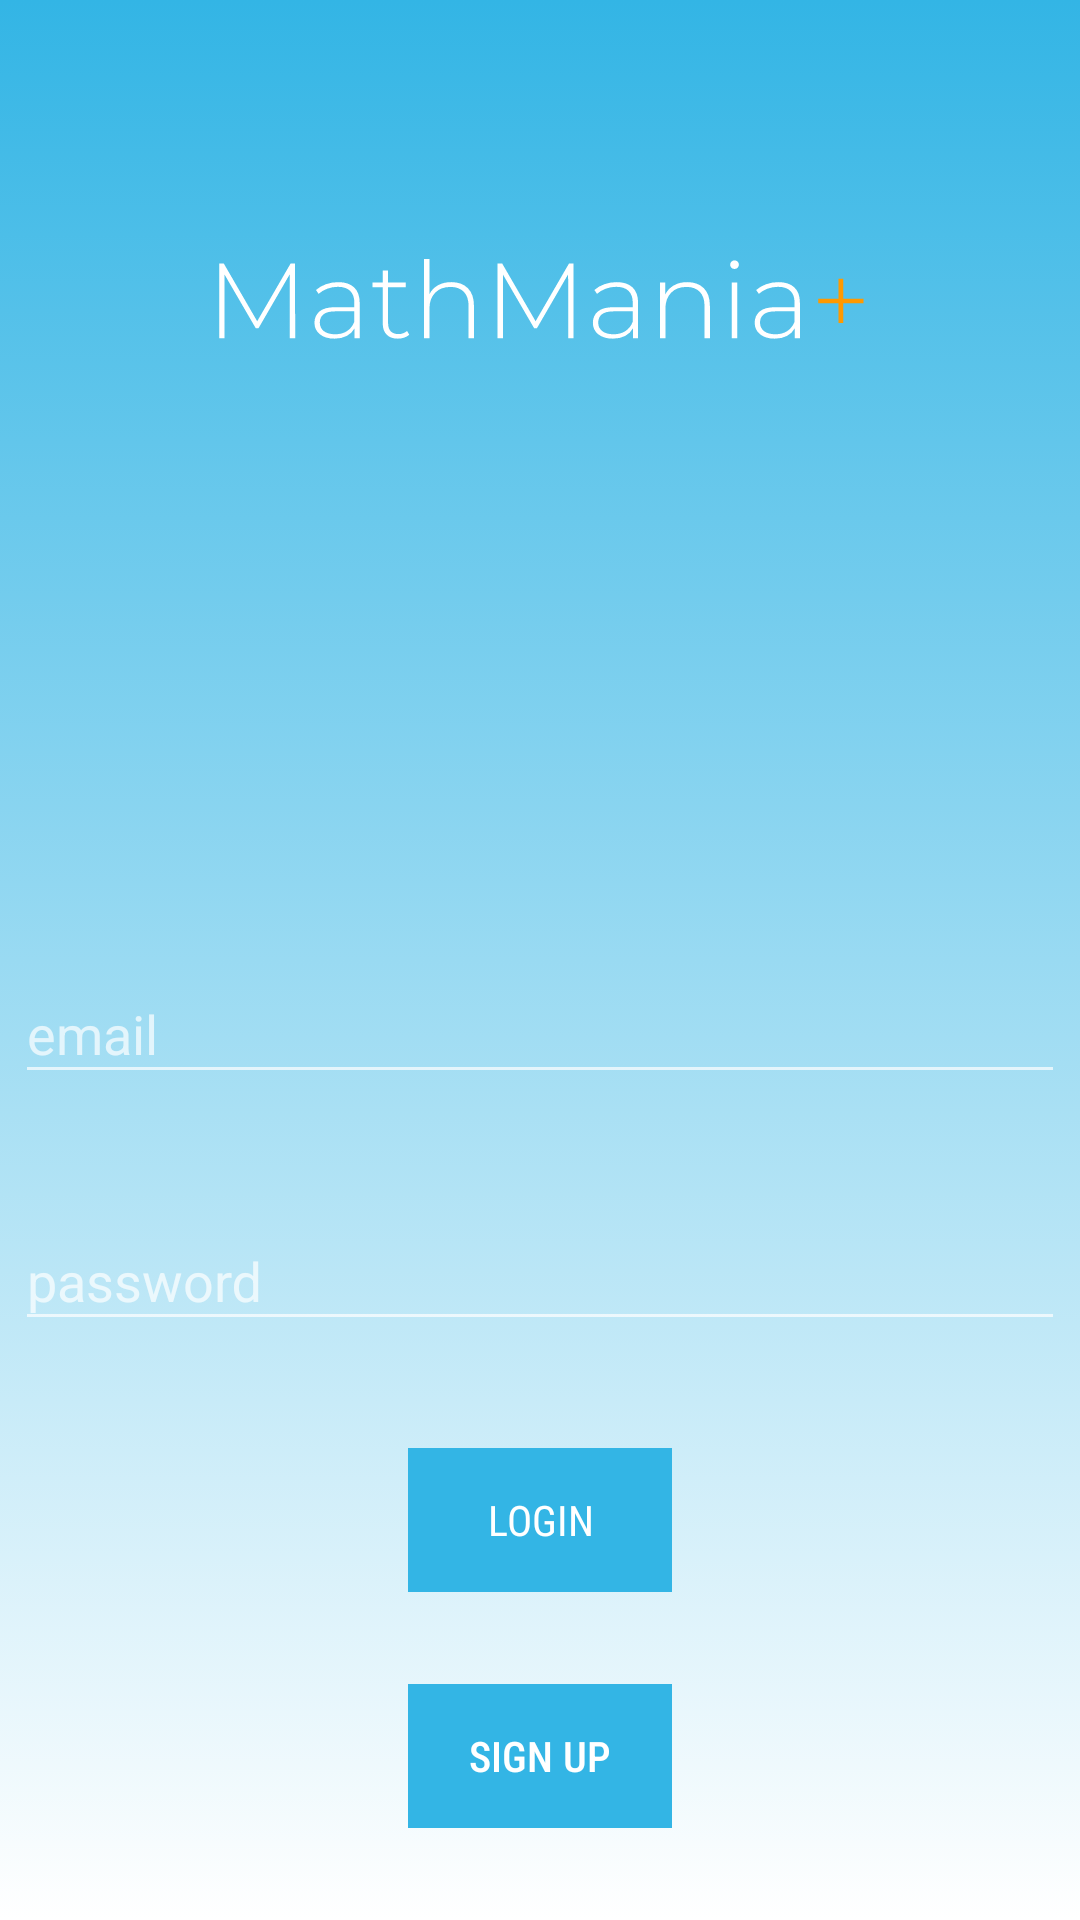

The Android layout XML behind this screen, and the referenced resources:
<!-- AndroidManifest.xml: application theme AppTheme -->
<!-- res/layout/activity_login.xml -->
<?xml version="1.0" encoding="utf-8"?>
<androidx.constraintlayout.widget.ConstraintLayout
    xmlns:android="http://schemas.android.com/apk/res/android"
    xmlns:app="http://schemas.android.com/apk/res-auto"
    xmlns:tools="http://schemas.android.com/tools"
    android:theme="@style/AppTheme"
    android:layout_width="match_parent"
    android:layout_height="match_parent"
    android:background="@drawable/rectangle"
    tools:context=".LoginActivity">
    <ImageView
        android:id="@+id/imageView"
        android:layout_width="match_parent"
        android:layout_height="200dp"
        android:background="@android:color/transparent"
        android:src="@drawable/iconmath2"
        app:layout_constraintEnd_toEndOf="parent"
        app:layout_constraintStart_toStartOf="parent"
        app:layout_constraintTop_toTopOf="parent" />

    <com.google.android.material.textfield.TextInputLayout
        android:id="@+id/inputlayoutemail"
        android:layout_width="match_parent"
        android:layout_height="wrap_content"
        android:layout_margin="5dp"
        app:boxBackgroundMode="outline"
        app:boxCornerRadiusBottomEnd="10dp"
        app:boxCornerRadiusBottomStart="10dp"
        app:boxCornerRadiusTopEnd="10dp"
        app:boxCornerRadiusTopStart="10dp"
        app:boxStrokeColor="@android:color/holo_blue_light"
        app:boxStrokeWidth="@dimen/cardview_default_elevation"
        app:layout_constraintBottom_toTopOf="@+id/login"
        app:layout_constraintEnd_toEndOf="parent"
        app:layout_constraintStart_toStartOf="parent"
        app:layout_constraintTop_toBottomOf="@+id/imageView">
        <EditText
            android:id="@+id/editTextTextEmailAddress"
            android:layout_width="match_parent"
            android:layout_height="wrap_content"
            android:ems="10"
            android:hint="email"
            android:inputType="textEmailAddress"
            android:textColor="@android:color/black"
            />

    </com.google.android.material.textfield.TextInputLayout>

    <com.google.android.material.textfield.TextInputLayout
        android:id="@+id/inputlayoutpassword"
        android:layout_width="match_parent"
        android:layout_height="wrap_content"
        android:layout_margin="5dp"
        app:boxBackgroundMode="outline"
        app:boxCornerRadiusBottomEnd="10dp"
        app:boxCornerRadiusBottomStart="10dp"
        app:boxCornerRadiusTopEnd="10dp"
        app:boxCornerRadiusTopStart="10dp"
        app:boxStrokeColor="@android:color/holo_blue_light"
        app:boxStrokeWidth="1dp"
        app:layout_constraintBottom_toTopOf="@id/login"
        app:layout_constraintEnd_toEndOf="parent"
        app:layout_constraintStart_toStartOf="parent"
        app:layout_constraintTop_toBottomOf="@id/inputlayoutemail">

        <EditText
            android:id="@+id/editTextTextPassword"
            android:layout_width="match_parent"
            android:layout_height="wrap_content"
            android:layout_gravity="center_horizontal"
            android:ems="10"
            android:hint="password"
            android:inputType="textPassword"
            android:textColor="@android:color/black" />
    </com.google.android.material.textfield.TextInputLayout>

    <Button
        android:id="@+id/login"
        style="@style/ButtonStyle"
        android:stateListAnimator="@null"
        android:layout_width="wrap_content"
        android:layout_height="wrap_content"
        android:background="@android:color/holo_blue_light"
        android:fontFamily="sans-serif-condensed"
        android:shadowColor="@android:color/transparent"
        android:text="Login"
        android:textColor="@android:color/white"
        app:layout_constraintBottom_toTopOf="@id/signup"
        app:layout_constraintEnd_toEndOf="parent"
        app:layout_constraintStart_toStartOf="parent"
        app:layout_constraintTop_toBottomOf="@id/inputlayoutpassword" />

    <Button
        android:id="@+id/signup"
        style="@style/ButtonStyle"
        android:layout_width="wrap_content"
        android:layout_height="wrap_content"
        android:background="@android:color/holo_blue_light"
        android:elevation="0dp"
        android:fontFamily="sans-serif-condensed-medium"
        android:stateListAnimator="@null"
        android:text="Sign up"
        android:textColor="@android:color/white"
        app:layout_constraintBottom_toBottomOf="parent"
        app:layout_constraintEnd_toEndOf="parent"
        app:layout_constraintStart_toStartOf="parent"
        app:layout_constraintTop_toBottomOf="@+id/login" />


</androidx.constraintlayout.widget.ConstraintLayout>
<!-- resources referenced by this layout -->
<resources>
  <!-- drawable iconmath2: vector/xml drawable (drawable, 4586 chars, omitted) -->
  <!-- drawable rectangle (drawable) -->
  <?xml version="1.0" encoding="utf-8"?>
  <selector xmlns:android="http://schemas.android.com/apk/res/android">
      <item
          android:top ="4dp"
          android:bottom = "4dp">
          <shape
              android:shape="rectangle">
              <size android:height="10dp" android:width="10dp"/>
              <gradient android:angle="90" android:startColor="@android:color/white" android:endColor="@android:color/holo_blue_light"/>
          </shape>
  
      </item>
  </selector>
  <style name="AppTheme" parent="Theme.AppCompat.NoActionBar">
          
          <item name="colorPrimary">#bbdefb</item>
          <item name="colorPrimaryDark">@color/colorPrimaryDark</item>
          <item name="colorAccent">@android:color/holo_blue_light</item>
          <item name="windowActionBar">false</item>
          <item name="android:windowAnimationStyle">@style/MathAnimations</item>
      </style>
  <style name="ButtonStyle">
          <item name="android:textColor">@android:color/holo_blue_light</item>
          <item name="android:background">@android:color/transparent</item>
      </style>
  <style name="MathAnimations" parent="@android:style/Animation.Activity">
          <item name="android:activityOpenEnterAnimation">@android:anim/slide_in_left</item>
          <item name="android:activityOpenExitAnimation">@android:anim/slide_out_right</item>
          <item name="android:activityCloseEnterAnimation">@android:anim/fade_in</item>
          <item name="android:activityCloseExitAnimation">@android:anim/fade_out</item>
      </style>
  <!-- not gathered from this repository: default colours our renderer supplied (Android Studio template values) -->
  <color name="colorPrimaryDark">#FF3700B3</color>
</resources>
